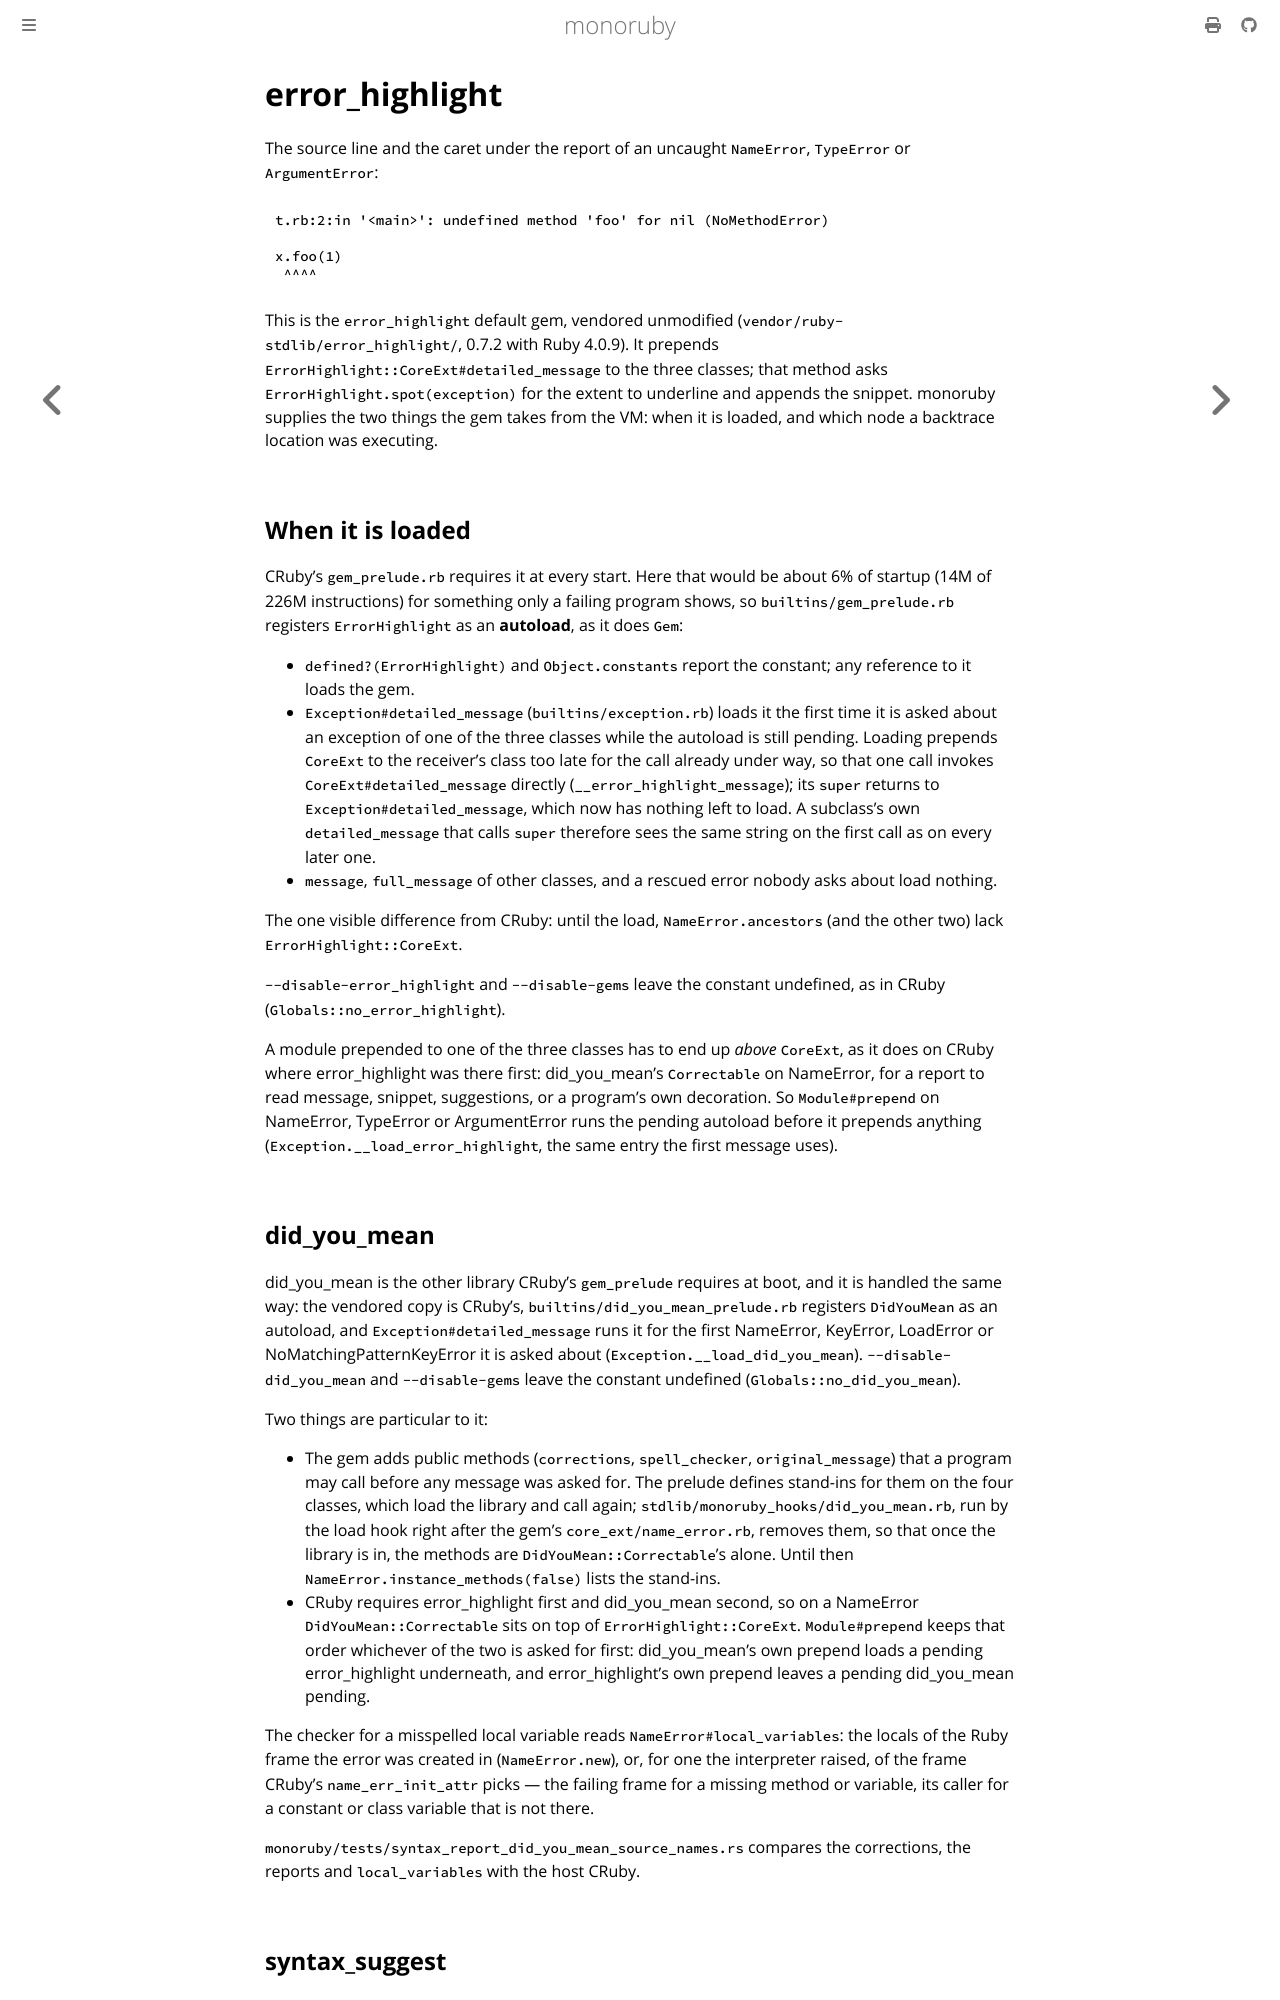

repository: sisshiki1969/monoruby · page: docs/design/error_highlight.html · generator: mdbook

# error_highlight

The source line and the caret under the report of an uncaught
`NameError`, `TypeError` or `ArgumentError`:

```
t.rb:2:in '<main>': undefined method 'foo' for nil (NoMethodError)

x.foo(1)
 ^^^^
```

This is the `error_highlight` default gem, vendored unmodified
(`vendor/ruby-stdlib/error_highlight/`, 0.7.2 with Ruby 4.0.9). It
prepends `ErrorHighlight::CoreExt#detailed_message` to the three
classes; that method asks `ErrorHighlight.spot(exception)` for the
extent to underline and appends the snippet. monoruby supplies the two
things the gem takes from the VM: when it is loaded, and which node a
backtrace location was executing.

## When it is loaded

CRuby's `gem_prelude.rb` requires it at every start. Here that would be
about 6% of startup (14M of 226M instructions) for something only a
failing program shows, so `builtins/gem_prelude.rb` registers
`ErrorHighlight` as an **autoload**, as it does `Gem`:

- `defined?(ErrorHighlight)` and `Object.constants` report the constant;
  any reference to it loads the gem.
- `Exception#detailed_message` (`builtins/exception.rb`) loads it the
  first time it is asked about an exception of one of the three classes
  while the autoload is still pending. Loading prepends `CoreExt` to the
  receiver's class too late for the call already under way, so that one
  call invokes `CoreExt#detailed_message` directly
  (`__error_highlight_message`); its `super` returns to
  `Exception#detailed_message`, which now has nothing left to load. A
  subclass's own `detailed_message` that calls `super` therefore sees
  the same string on the first call as on every later one.
- `message`, `full_message` of other classes, and a rescued error nobody
  asks about load nothing.

The one visible difference from CRuby: until the load,
`NameError.ancestors` (and the other two) lack `ErrorHighlight::CoreExt`.

`--disable-error_highlight` and `--disable-gems` leave the constant
undefined, as in CRuby (`Globals::no_error_highlight`).

A module prepended to one of the three classes has to end up *above*
`CoreExt`, as it does on CRuby where error_highlight was there first:
did_you_mean's `Correctable` on NameError, for a report to read message,
snippet, suggestions, or a program's own decoration. So `Module#prepend`
on NameError, TypeError or ArgumentError runs the pending autoload before
it prepends anything (`Exception.__load_error_highlight`, the same entry
the first message uses).

## did_you_mean

did_you_mean is the other library CRuby's `gem_prelude` requires at
boot, and it is handled the same way: the vendored copy is CRuby's,
`builtins/did_you_mean_prelude.rb` registers `DidYouMean` as an
autoload, and `Exception#detailed_message` runs it for the first
NameError, KeyError, LoadError or NoMatchingPatternKeyError it is asked
about (`Exception.__load_did_you_mean`). `--disable-did_you_mean` and
`--disable-gems` leave the constant undefined
(`Globals::no_did_you_mean`).

Two things are particular to it:

- The gem adds public methods (`corrections`, `spell_checker`,
  `original_message`) that a program may call before any message was
  asked for. The prelude defines stand-ins for them on the four classes,
  which load the library and call again;
  `stdlib/monoruby_hooks/did_you_mean.rb`, run by the load hook right
  after the gem's `core_ext/name_error.rb`, removes them, so that once
  the library is in, the methods are `DidYouMean::Correctable`'s alone.
  Until then `NameError.instance_methods(false)` lists the stand-ins.
- CRuby requires error_highlight first and did_you_mean second, so on a
  NameError `DidYouMean::Correctable` sits on top of
  `ErrorHighlight::CoreExt`. `Module#prepend` keeps that order whichever
  of the two is asked for first: did_you_mean's own prepend loads a
  pending error_highlight underneath, and error_highlight's own prepend
  leaves a pending did_you_mean pending.

The checker for a misspelled local variable reads
`NameError#local_variables`: the locals of the Ruby frame the error was
created in (`NameError.new`), or, for one the interpreter raised, of the
frame CRuby's `name_err_init_attr` picks — the failing frame for a
missing method or variable, its caller for a constant or class variable
that is not there.

`monoruby/tests/syntax_report_did_you_mean_source_names.rs` compares the
corrections, the reports and `local_variables` with the host CRuby.
